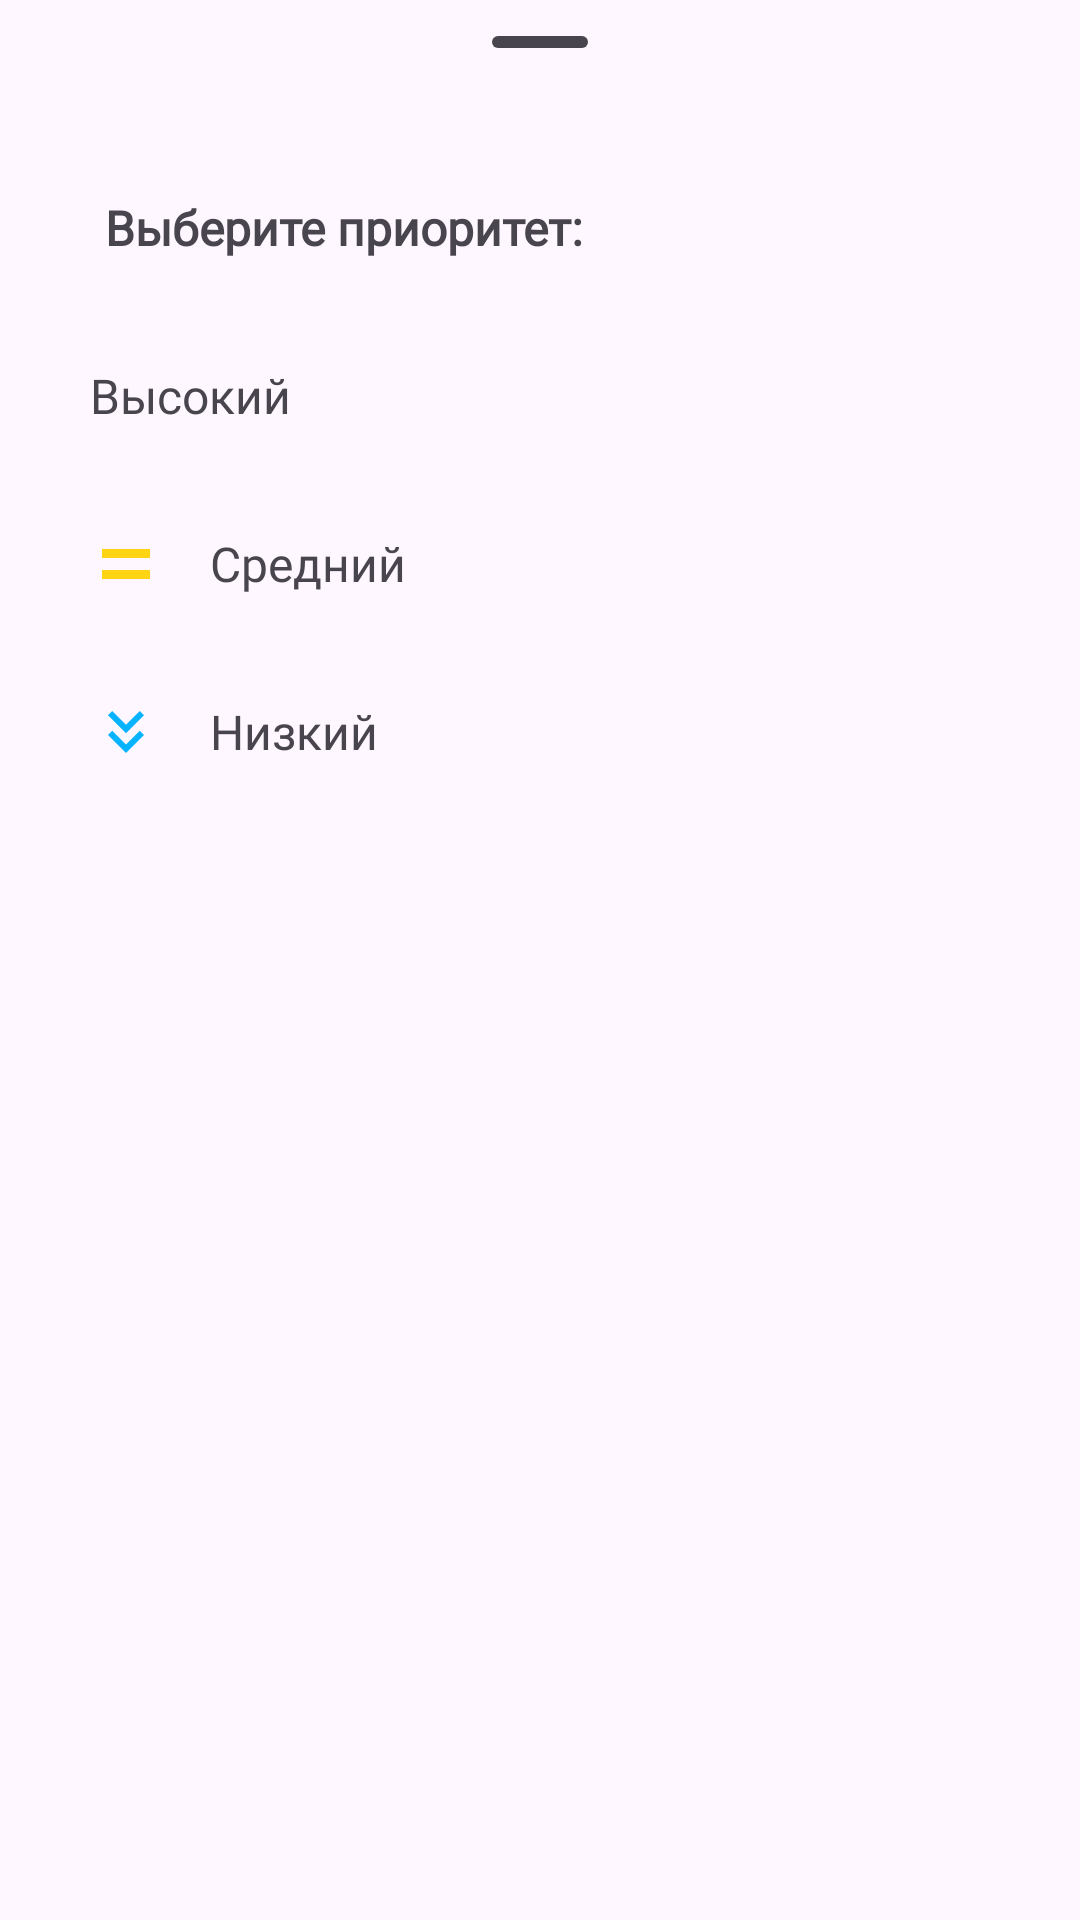

Write the Android layout XML for this screen, with the resource values it uses.
<!-- AndroidManifest.xml: application theme Theme.NavigationDrawer -->
<!-- res/layout/task_structure_bottom_sheet_priority.xml -->
<?xml version="1.0" encoding="utf-8"?>
<RelativeLayout xmlns:android="http://schemas.android.com/apk/res/android"
    xmlns:app="http://schemas.android.com/apk/res-auto"
    xmlns:tools="http://schemas.android.com/tools"
    android:layout_width="match_parent"
    android:layout_height="wrap_content"
    android:orientation="vertical"
    tools:context=".TasksStructure">

    <com.google.android.material.bottomsheet.BottomSheetDragHandleView
        android:id="@+id/drag_handle_view"
        android:layout_width="640dp"
        android:layout_height="wrap_content"></com.google.android.material.bottomsheet.BottomSheetDragHandleView>

    <LinearLayout
        android:layout_width="match_parent"
        android:layout_height="wrap_content"
        android:layout_below="@id/drag_handle_view"
        android:orientation="vertical">

        <TextView
            android:id="@+id/textView"
            android:layout_width="match_parent"
            android:layout_height="56dp"
            android:gravity="center_vertical"
            android:paddingLeft="35dp"
            android:fontFamily="@font/roboto"
            android:text="Выберите приоритет:"
            android:textSize="16dp"
            android:textStyle="bold">

        </TextView>

        <TextView
            android:id="@+id/ts_status_high"
            android:layout_width="match_parent"
            android:layout_height="56dp"
            android:drawableStart="@drawable/baseline_keyboard_double_arrow_up_24"
            android:gravity="center_vertical"
            android:paddingLeft="30dp"
            android:fontFamily="@font/roboto"
            android:drawablePadding="16dp"
            android:text="Высокий"
            android:textSize="16sp" />

        <TextView
            android:id="@+id/ts_status_medium"
            android:layout_width="match_parent"
            android:layout_height="56dp"
            android:drawableStart="@drawable/equal_priority"
            android:gravity="center_vertical"
            android:paddingLeft="30dp"
            android:fontFamily="@font/roboto"
            android:drawablePadding="16dp"
            android:text="Средний"
            android:textSize="16sp" />

        <TextView
            android:id="@+id/ts_status_low"
            android:layout_width="match_parent"
            android:layout_height="56dp"
            android:drawableStart="@drawable/baseline_keyboard_double_arrow_down_24"
            android:gravity="center_vertical"
            android:paddingLeft="30dp"
            android:fontFamily="@font/roboto"
            android:drawablePadding="16dp"
            android:text="Низкий"
            android:textSize="16sp" />

    </LinearLayout>


</RelativeLayout>
<!-- resources referenced by this layout -->
<resources>
  <!-- drawable baseline_keyboard_double_arrow_down_24 (drawable) -->
  <vector xmlns:android="http://schemas.android.com/apk/res/android" android:height="24dp" android:tint="#05B3FF" android:viewportHeight="24" android:viewportWidth="24" android:width="24dp">
        
      <path android:fillColor="@android:color/white" android:pathData="M18,6.41l-1.41,-1.41l-4.59,4.58l-4.59,-4.58l-1.41,1.41l6,6z"/>
        
      <path android:fillColor="@android:color/white" android:pathData="M18,13l-1.41,-1.41l-4.59,4.58l-4.59,-4.58l-1.41,1.41l6,6z"/>
      
  </vector>
  <!-- drawable equal_priority (drawable) -->
  <vector xmlns:android="http://schemas.android.com/apk/res/android"
      android:width="24dp"
      android:height="24dp"
      android:viewportWidth="960"
      android:viewportHeight="960">
    <path
        android:pathData="M160,680v-120h640v120L160,680ZM160,400v-120h640v120L160,400Z"
        android:fillColor="#ffd412"/>
  </vector>
  <style name="Theme.NavigationDrawer" parent="Base.Theme.NavigationDrawer" />
  <style name="Base.Theme.NavigationDrawer" parent="Theme.Material3.DayNight.NoActionBar">
          
          
      </style>
</resources>
